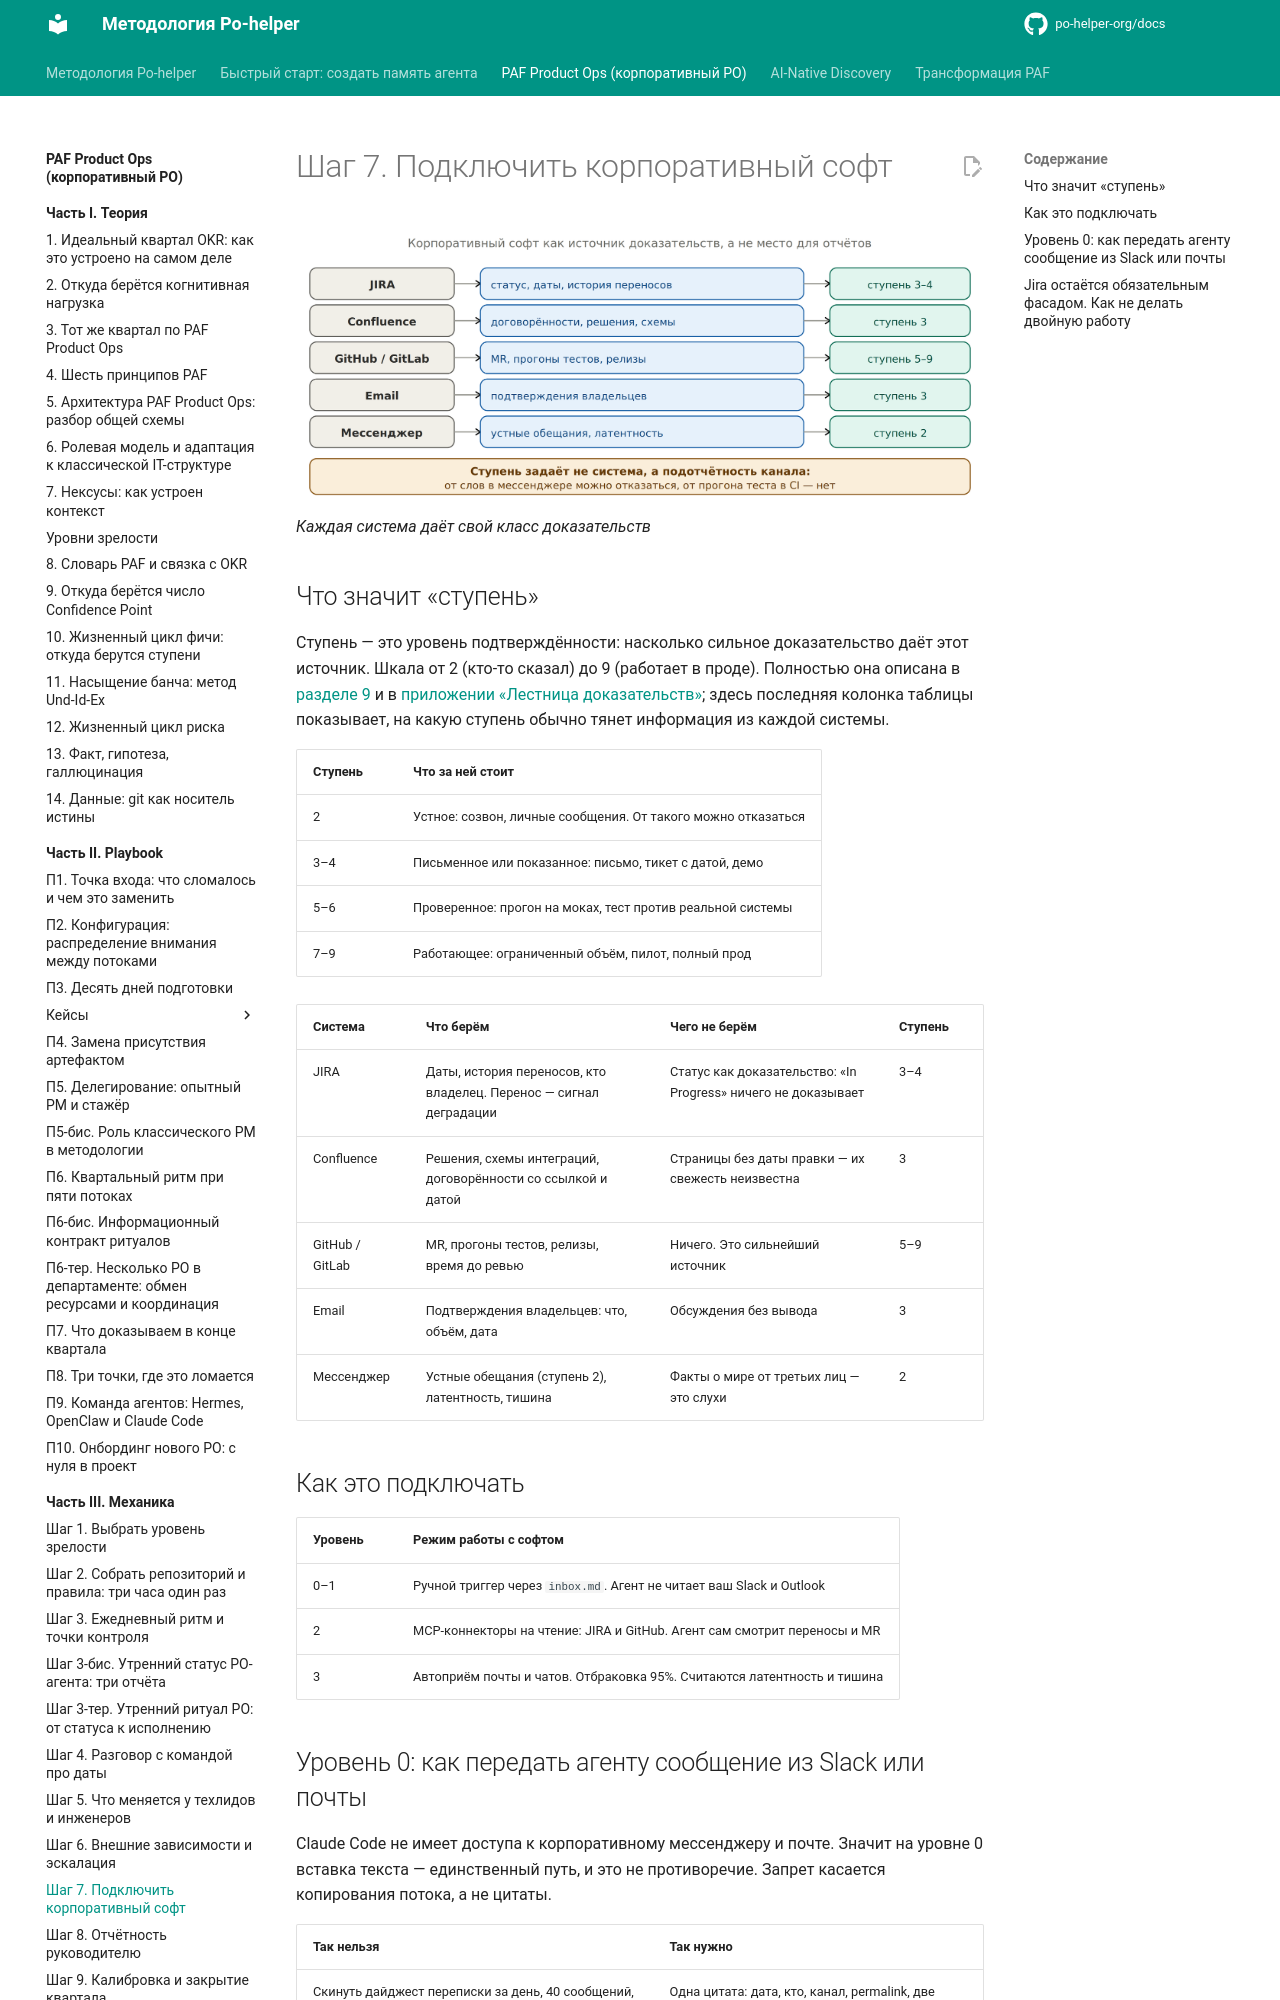

repository: po-helper-org/docs · page: paf-product-ops/mechanics/step-7-corporate-software/index.html · generator: mkdocs

# Шаг 7. Подключить корпоративный софт

![Каждая система даёт свой класс доказательств](../assets/img26.webp)
*Каждая система даёт свой класс доказательств*

## Что значит «ступень»

Ступень — это уровень подтверждённости: насколько сильное доказательство даёт этот источник. Шкала от 2 (кто-то сказал) до 9 (работает в проде). Полностью она описана в [разделе 9](../theory/confidence-points.md) и в [приложении «Лестница доказательств»](../appendix/ladder.md); здесь последняя колонка таблицы показывает, на какую ступень обычно тянет информация из каждой системы.

| **Ступень** | **Что за ней стоит** |
| --- | --- |
| 2 | Устное: созвон, личные сообщения. От такого можно отказаться |
| 3–4 | Письменное или показанное: письмо, тикет с датой, демо |
| 5–6 | Проверенное: прогон на моках, тест против реальной системы |
| 7–9 | Работающее: ограниченный объём, пилот, полный прод |

| **Система** | **Что берём** | **Чего не берём** | **Ступень** |
| --- | --- | --- | --- |
| JIRA | Даты, история переносов, кто владелец. Перенос — сигнал деградации | Статус как доказательство: «In Progress» ничего не доказывает | 3–4 |
| Confluence | Решения, схемы интеграций, договорённости со ссылкой и датой | Страницы без даты правки — их свежесть неизвестна | 3 |
| GitHub / GitLab | MR, прогоны тестов, релизы, время до ревью | Ничего. Это сильнейший источник | 5–9 |
| Email | Подтверждения владельцев: что, объём, дата | Обсуждения без вывода | 3 |
| Мессенджер | Устные обещания (ступень 2), латентность, тишина | Факты о мире от третьих лиц — это слухи | 2 |

## Как это подключать

| **Уровень** | **Режим работы с софтом** |
| --- | --- |
| 0–1 | Ручной триггер через `inbox.md`. Агент не читает ваш Slack и Outlook |
| 2 | MCP-коннекторы на чтение: JIRA и GitHub. Агент сам смотрит переносы и MR |
| 3 | Автоприём почты и чатов. Отбраковка 95%. Считаются латентность и тишина |
